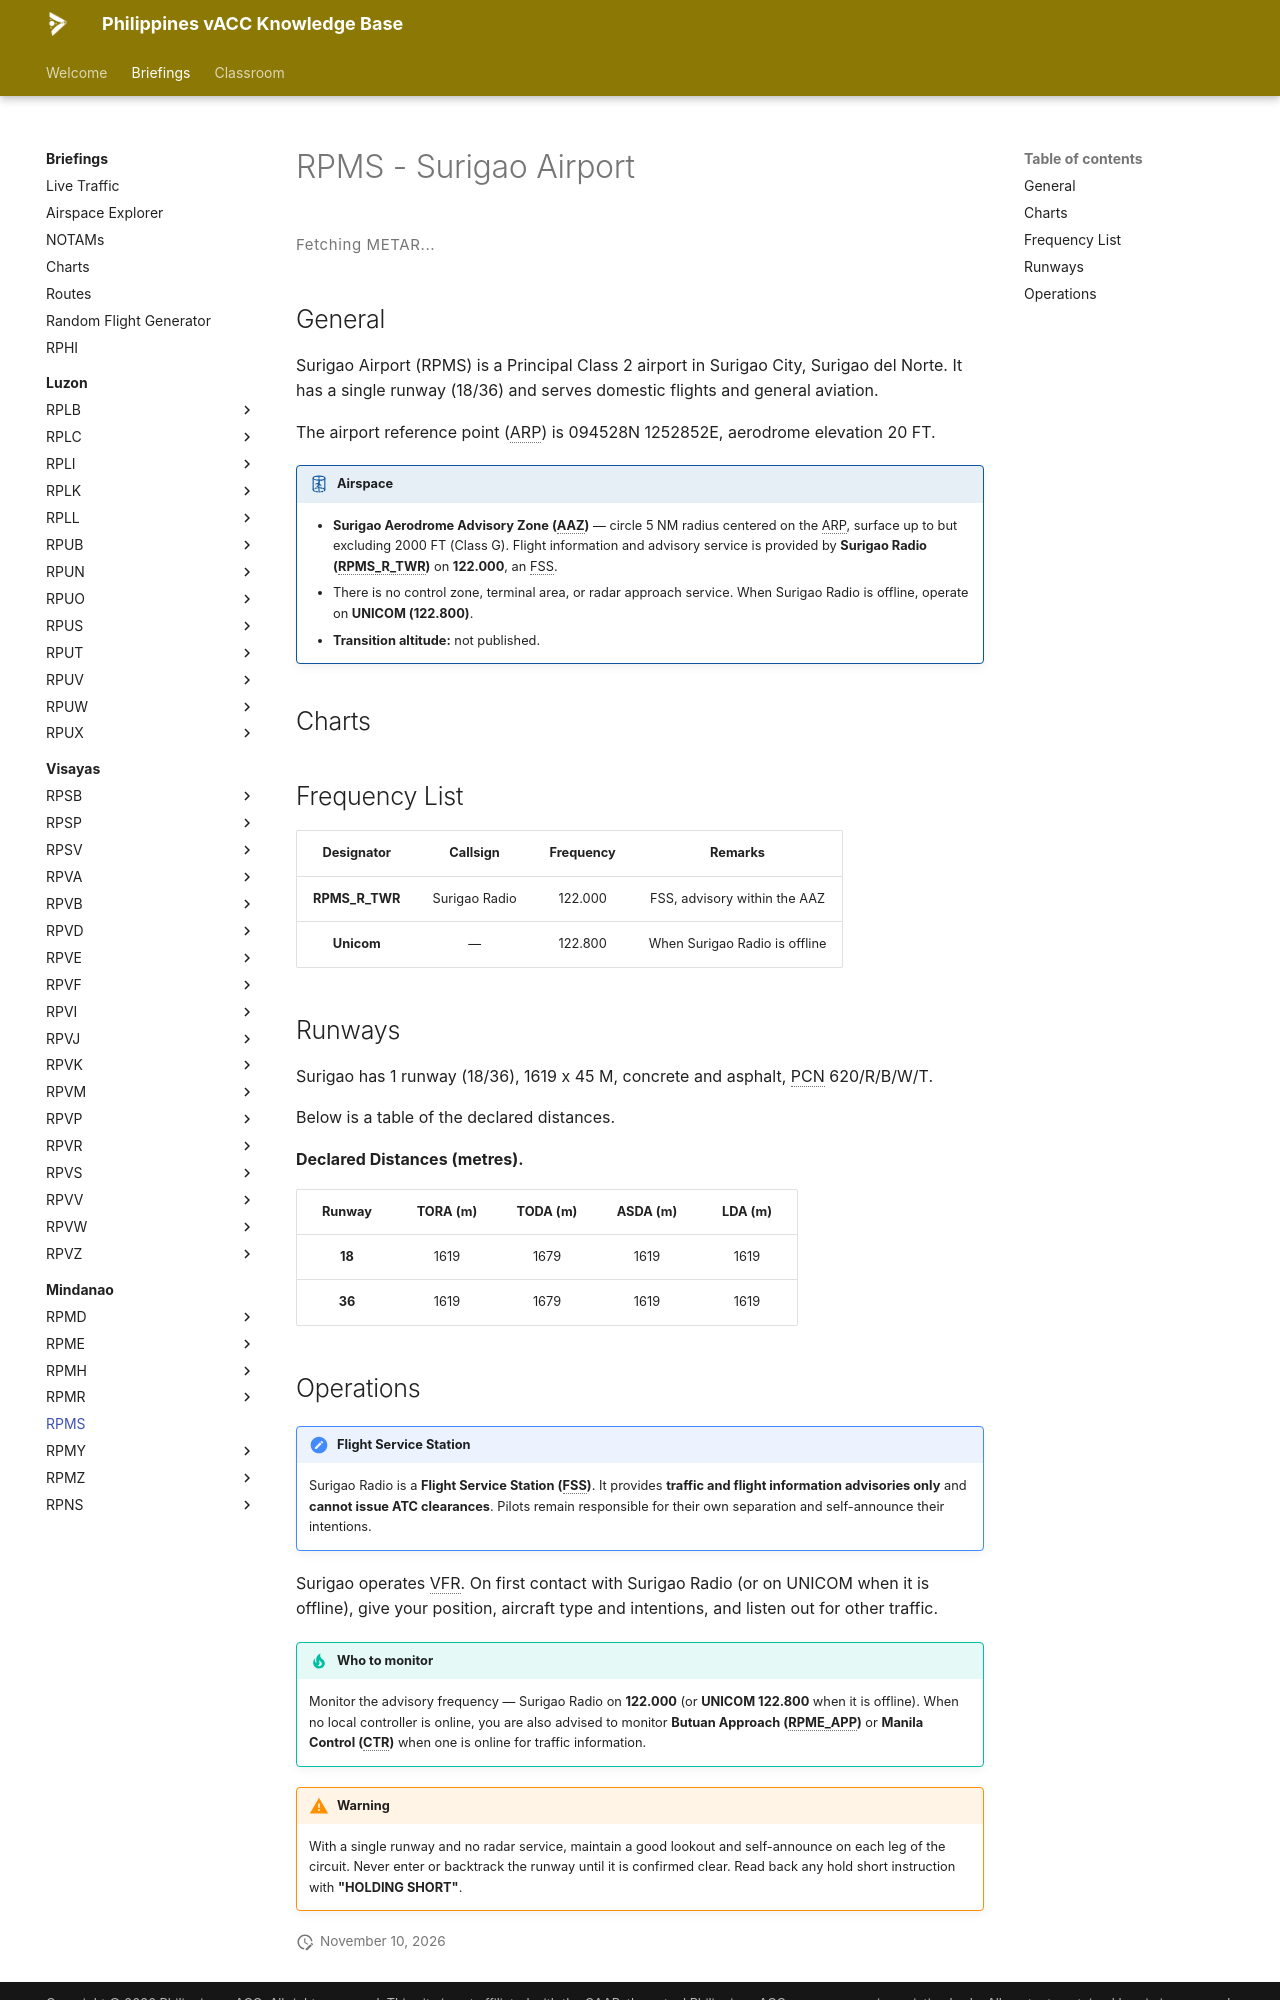

repository: vatsimph/learn · page: briefings/mindanao/RPMS/index.html · generator: mkdocs

# RPMS - Surigao Airport

<div class="metar-widget" data-icao="RPMS">
<style>
.metar-widget { margin: 1rem 0; }
.metar-card {
  display: flex; flex-direction: column; gap: 0.45rem; padding: 0.75rem 1rem;
  border: 1px solid var(--md-default-fg-color--lightest);
  border-left: 4px solid var(--md-primary-fg-color, #4051b5);
  border-radius: 4px; background: var(--md-code-bg-color);
}
.metar-raw {
  font-family: var(--md-code-font, monospace); font-size: 0.75rem; line-height: 1.7;
  color: var(--md-default-fg-color); white-space: pre-wrap; letter-spacing: 0.02em;
}
.metar-loading {
  font-size: 0.75rem; color: var(--md-default-fg-color--light);
  letter-spacing: 0.04em; padding: 0.25rem 0;
}
</style>

<div class="metar-loading" id="metar-loading-RPMS">Fetching METAR...</div>
<div class="metar-card" id="metar-card-RPMS" style="display:none;"></div>
</div>

<script>
(function () {
  var ICAO = "RPMS";
  var loadingEl = document.getElementById("metar-loading-" + ICAO);
  var cardEl    = document.getElementById("metar-card-" + ICAO);
  function render(metar) { cardEl.innerHTML = '<div class="metar-raw">' + metar + '</div>'; cardEl.style.display = ""; loadingEl.style.display = "none"; }
  function renderError(msg) { cardEl.innerHTML = '<div class="metar-raw" style="color:#b71c1c;">' + msg + '</div>'; cardEl.style.display = ""; loadingEl.style.display = "none"; }
  function fetchMetar() {
    fetch("https://metar.vatsim.net/" + ICAO + "?format=json")
      .then(function(r) { if (!r.ok) throw new Error("HTTP " + r.status); return r.json(); })
      .then(function(data) { if (!data || !data.length || !data[0].metar) { renderError("No METAR available for " + ICAO + "."); return; } render(data[0].metar); })
      .catch(function(e) { renderError(e.message || "Network error."); });
  }
  fetchMetar();
  setInterval(fetchMetar, 5000);
})();
</script>

## General
Surigao Airport (RPMS) is a Principal Class 2 airport in Surigao City, Surigao del Norte. It has a single runway (18/36) and serves domestic flights and general aviation.

The airport reference point (ARP) is 094528N 1252852E, aerodrome elevation 20 FT.

!!! airspace "Airspace"

    - **Surigao Aerodrome Advisory Zone (AAZ)** — circle 5 NM radius centered on the ARP, surface up to but excluding 2000 FT (Class G). Flight information and advisory service is provided by **Surigao Radio (RPMS_R_TWR)** on **122.000**, an FSS.
    - There is no control zone, terminal area, or radar approach service. When Surigao Radio is offline, operate on **UNICOM (122.800)**.
    - **Transition altitude:** not published.

## Charts
<div class="chart-picker" data-icao="RPMS"></div>

## Frequency List
<table>
  <thead>
    <tr>
      <th style="text-align:center">Designator</th>
      <th style="text-align:center">Callsign</th>
      <th style="text-align:center">Frequency</th>
      <th style="text-align:center">Remarks</th>
    </tr>
  </thead>
  <tbody>
    <tr><td style="text-align:center"><strong>RPMS_R_TWR</strong></td><td style="text-align:center">Surigao Radio</td><td style="text-align:center">122.000</td><td style="text-align:center">FSS, advisory within the AAZ</td></tr>
    <tr><td style="text-align:center"><strong>Unicom</strong></td><td style="text-align:center">—</td><td style="text-align:center">122.800</td><td style="text-align:center">When Surigao Radio is offline</td></tr>
  </tbody>
</table>

## Runways

<div markdown="1">
Surigao has 1 runway (18/36), 1619 x 45 M, concrete and asphalt, PCN 620/R/B/W/T.

Below is a table of the declared distances.
</div>

**Declared Distances (metres).**
<table>
  <thead>
    <tr>
      <th style="text-align:center">Runway</th>
      <th style="text-align:center">TORA (m)</th>
      <th style="text-align:center">TODA (m)</th>
      <th style="text-align:center">ASDA (m)</th>
      <th style="text-align:center">LDA (m)</th>
    </tr>
  </thead>
  <tbody>
    <tr><td style="text-align:center"><strong>18</strong></td><td style="text-align:center">1619</td><td style="text-align:center">1679</td><td style="text-align:center">1619</td><td style="text-align:center">1619</td></tr>
    <tr><td style="text-align:center"><strong>36</strong></td><td style="text-align:center">1619</td><td style="text-align:center">1679</td><td style="text-align:center">1619</td><td style="text-align:center">1619</td></tr>
  </tbody>
</table>
